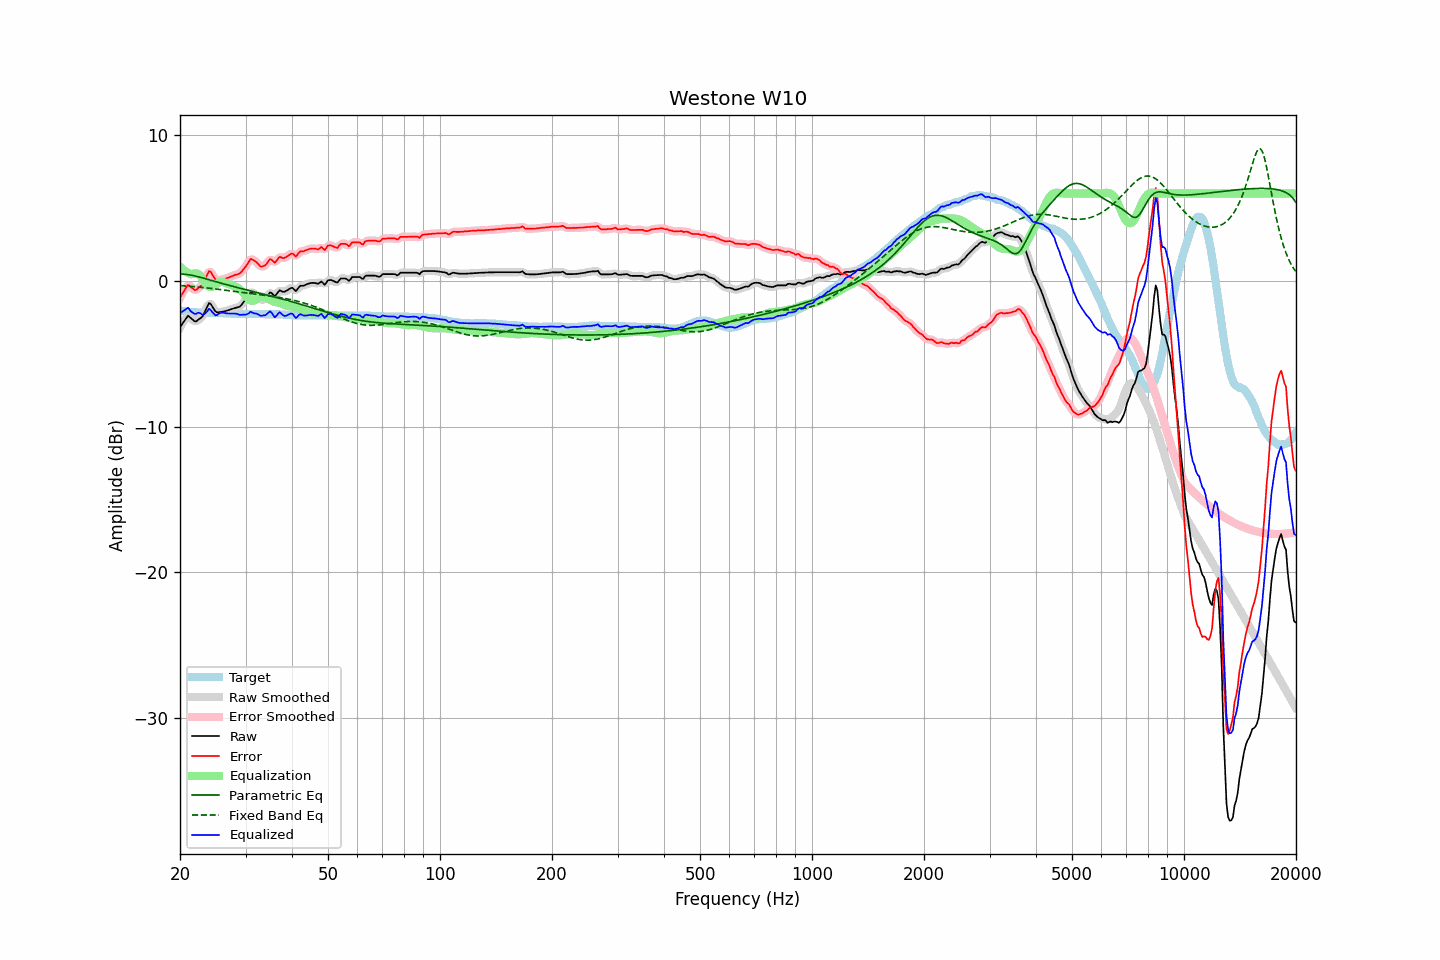

The table this chart was drawn from, first rows:
frequency, raw, error, smoothed, error_smoothed, equalization, parametric_eq, fixed_band_eq, equalized_raw, equalized_smoothed, target
20.00, -3.18, -1.14, -3.21, -1.17, 0.98, 0.46, -0.32, -2.20, -2.23, -2.04
20.20, -3.02, -0.97, -2.99, -0.94, 0.87, 0.46, -0.33, -2.14, -2.12, -2.05
20.40, -2.84, -0.78, -2.81, -0.75, 0.78, 0.46, -0.34, -2.07, -2.04, -2.07
20.61, -2.69, -0.61, -2.66, -0.58, 0.69, 0.45, -0.35, -2.00, -1.97, -2.08
20.81, -2.52, -0.43, -2.52, -0.42, 0.62, 0.44, -0.35, -1.91, -1.90, -2.10
21.02, -2.39, -0.28, -2.45, -0.35, 0.55, 0.43, -0.36, -1.84, -1.90, -2.11
21.23, -2.48, -0.36, -2.47, -0.35, 0.50, 0.41, -0.37, -1.98, -1.97, -2.12
21.44, -2.58, -0.45, -2.56, -0.43, 0.45, 0.39, -0.38, -2.12, -2.10, -2.13
21.66, -2.67, -0.52, -2.68, -0.54, 0.48, 0.37, -0.39, -2.18, -2.20, -2.15
21.87, -2.77, -0.62, -2.75, -0.60, 0.51, 0.35, -0.40, -2.26, -2.24, -2.15
22.09, -2.79, -0.63, -2.76, -0.60, 0.53, 0.32, -0.41, -2.26, -2.23, -2.16
22.31, -2.70, -0.53, -2.71, -0.54, 0.50, 0.30, -0.42, -2.19, -2.21, -2.17
22.54, -2.62, -0.44, -2.64, -0.46, 0.42, 0.27, -0.43, -2.19, -2.21, -2.18
22.76, -2.54, -0.35, -2.54, -0.36, 0.29, 0.24, -0.44, -2.24, -2.25, -2.19
22.99, -2.45, -0.26, -2.41, -0.22, 0.12, 0.21, -0.45, -2.33, -2.29, -2.19
23.22, -2.23, -0.03, -2.23, -0.03, -0.06, 0.18, -0.46, -2.28, -2.29, -2.20
23.45, -1.98, 0.21, -1.98, 0.22, -0.21, 0.14, -0.48, -2.20, -2.19, -2.20
23.69, -1.76, 0.44, -1.73, 0.47, -0.32, 0.11, -0.49, -2.08, -2.06, -2.20
23.92, -1.53, 0.67, -1.60, 0.60, -0.39, 0.08, -0.50, -1.92, -1.99, -2.20
24.16, -1.57, 0.63, -1.59, 0.61, -0.42, 0.05, -0.51, -1.98, -2.01, -2.20
24.40, -1.74, 0.46, -1.72, 0.48, -0.40, 0.02, -0.53, -2.14, -2.12, -2.20
24.65, -1.90, 0.29, -1.91, 0.29, -0.35, -0.01, -0.54, -2.26, -2.26, -2.20
24.89, -2.09, 0.11, -2.06, 0.14, -0.28, -0.05, -0.55, -2.36, -2.33, -2.20
25.14, -2.16, 0.04, -2.14, 0.06, -0.19, -0.08, -0.57, -2.35, -2.33, -2.20
25.39, -2.15, 0.05, -2.16, 0.04, -0.12, -0.11, -0.58, -2.26, -2.28, -2.20
25.65, -2.14, 0.07, -2.15, 0.06, -0.07, -0.14, -0.59, -2.21, -2.22, -2.21
25.91, -2.13, 0.08, -2.12, 0.09, -0.06, -0.17, -0.61, -2.19, -2.18, -2.21
26.16, -2.11, 0.11, -2.10, 0.11, -0.08, -0.20, -0.62, -2.19, -2.19, -2.22
26.43, -2.08, 0.14, -2.08, 0.14, -0.13, -0.23, -0.64, -2.20, -2.21, -2.22
26.69, -2.05, 0.18, -2.05, 0.18, -0.18, -0.26, -0.65, -2.22, -2.22, -2.23
26.96, -2.02, 0.22, -2.01, 0.22, -0.22, -0.29, -0.66, -2.24, -2.23, -2.24
27.23, -1.98, 0.26, -1.98, 0.26, -0.26, -0.32, -0.68, -2.24, -2.24, -2.24
27.50, -1.94, 0.31, -1.94, 0.31, -0.29, -0.35, -0.69, -2.23, -2.23, -2.25
27.77, -1.91, 0.35, -1.90, 0.36, -0.33, -0.38, -0.71, -2.24, -2.23, -2.26
28.05, -1.87, 0.40, -1.87, 0.40, -0.37, -0.41, -0.72, -2.24, -2.24, -2.27
28.33, -1.84, 0.43, -1.84, 0.43, -0.42, -0.44, -0.74, -2.25, -2.26, -2.27
28.62, -1.81, 0.46, -1.81, 0.46, -0.48, -0.46, -0.75, -2.28, -2.29, -2.27
28.90, -1.78, 0.50, -1.76, 0.51, -0.55, -0.49, -0.77, -2.33, -2.31, -2.28
29.19, -1.68, 0.59, -1.67, 0.60, -0.66, -0.52, -0.78, -2.33, -2.32, -2.27
29.48, -1.54, 0.73, -1.55, 0.72, -0.78, -0.55, -0.80, -2.31, -2.33, -2.27
29.78, -1.40, 0.87, -1.40, 0.86, -0.91, -0.58, -0.81, -2.31, -2.32, -2.27
30.08, -1.26, 1.01, -1.25, 1.02, -1.05, -0.60, -0.83, -2.31, -2.30, -2.27
30.38, -1.09, 1.18, -1.07, 1.20, -1.18, -0.63, -0.84, -2.27, -2.25, -2.27
30.68, -0.92, 1.35, -0.91, 1.36, -1.28, -0.66, -0.85, -2.20, -2.20, -2.27
30.99, -0.76, 1.51, -0.82, 1.45, -1.35, -0.69, -0.87, -2.11, -2.17, -2.27
31.30, -0.81, 1.46, -0.79, 1.47, -1.37, -0.71, -0.88, -2.18, -2.17, -2.27
31.61, -0.87, 1.40, -0.84, 1.42, -1.36, -0.74, -0.90, -2.22, -2.20, -2.27
31.93, -0.94, 1.33, -0.94, 1.33, -1.30, -0.77, -0.91, -2.24, -2.24, -2.27
32.24, -1.04, 1.24, -1.05, 1.22, -1.23, -0.80, -0.93, -2.27, -2.28, -2.28
32.57, -1.17, 1.11, -1.17, 1.11, -1.16, -0.82, -0.94, -2.32, -2.33, -2.28
32.89, -1.29, 0.99, -1.25, 1.02, -1.11, -0.85, -0.95, -2.40, -2.36, -2.28
33.22, -1.30, 0.98, -1.30, 0.98, -1.09, -0.88, -0.97, -2.39, -2.39, -2.28
33.55, -1.26, 1.02, -1.28, 1.01, -1.11, -0.91, -0.98, -2.36, -2.38, -2.28
33.89, -1.22, 1.07, -1.20, 1.08, -1.14, -0.93, -1.00, -2.36, -2.34, -2.29
34.23, -1.10, 1.19, -1.07, 1.21, -1.18, -0.96, -1.01, -2.28, -2.25, -2.29
34.57, -0.95, 1.34, -0.94, 1.35, -1.23, -0.99, -1.02, -2.18, -2.17, -2.29
34.92, -0.79, 1.50, -0.85, 1.44, -1.29, -1.02, -1.04, -2.08, -2.14, -2.29
35.27, -0.84, 1.45, -0.87, 1.42, -1.35, -1.05, -1.05, -2.19, -2.22, -2.29
35.62, -0.95, 1.34, -0.94, 1.35, -1.41, -1.08, -1.07, -2.35, -2.35, -2.29
35.97, -1.05, 1.24, -0.98, 1.32, -1.45, -1.11, -1.09, -2.50, -2.43, -2.30
... 635 more rows
